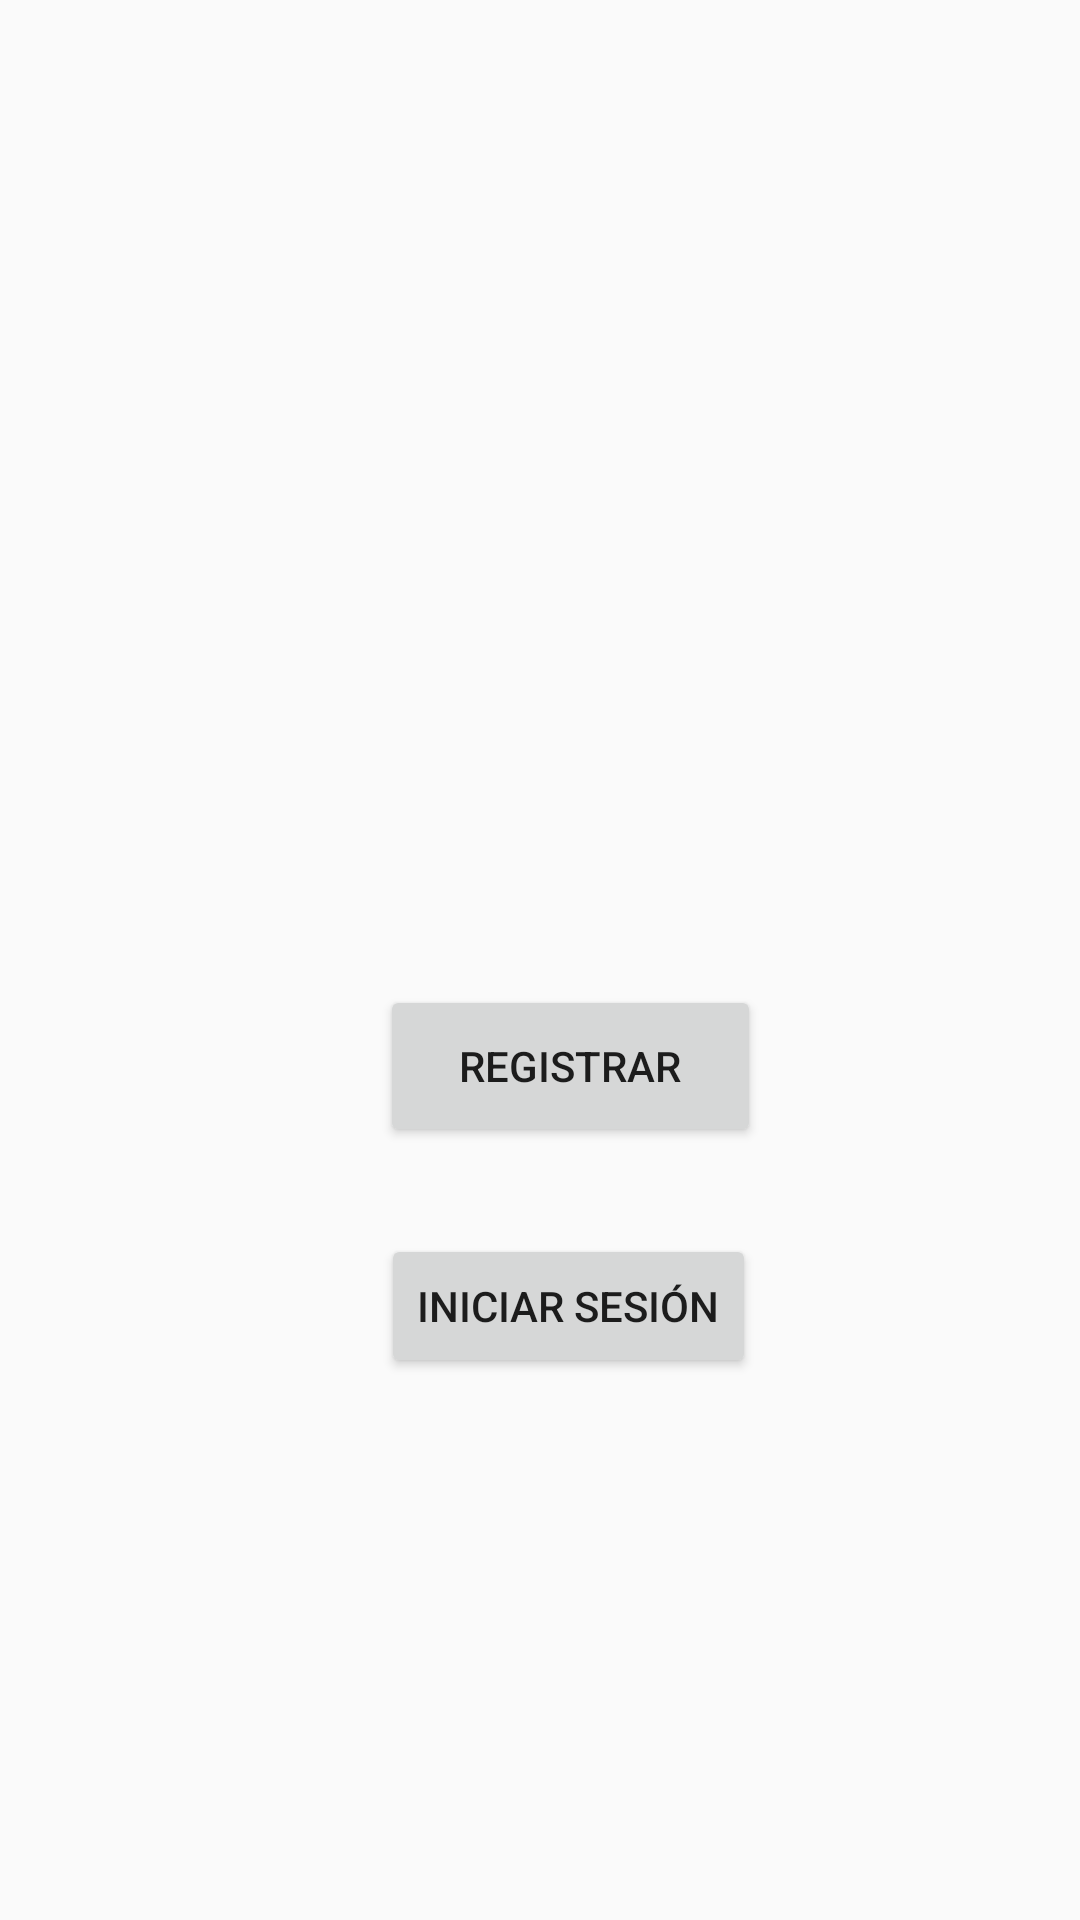

Produce the Android XML layout that renders to this screen, including the resource entries it uses.
<!-- AndroidManifest.xml: application theme AppTheme -->
<!-- res/layout/activity_main2.xml -->
<?xml version="1.0" encoding="utf-8"?>
<android.support.constraint.ConstraintLayout xmlns:android="http://schemas.android.com/apk/res/android"
    xmlns:app="http://schemas.android.com/apk/res-auto"
    xmlns:tools="http://schemas.android.com/tools"
    android:layout_width="match_parent"
    android:layout_height="match_parent"
    tools:context="com.example.escamilla.authenticationandroidfirebase.Main2Activity">

    <Button
        android:id="@+id/BtnRegistro"
        android:layout_width="127dp"
        android:layout_height="54dp"
        android:text="REGISTRAR"
        app:layout_constraintTop_toTopOf="parent"
        android:layout_marginTop="8dp"
        app:layout_constraintBottom_toBottomOf="parent"
        android:layout_marginBottom="8dp"
        android:layout_marginRight="8dp"
        app:layout_constraintRight_toRightOf="parent"
        android:layout_marginLeft="8dp"
        app:layout_constraintLeft_toLeftOf="parent"
        app:layout_constraintHorizontal_bias="0.547"
        app:layout_constraintVertical_bias="0.562" />

    <Button
        android:id="@+id/BtnInicio"
        android:layout_width="wrap_content"
        android:layout_height="wrap_content"
        android:text="INICIAR SESIÓN"
        app:layout_constraintTop_toTopOf="parent"
        android:layout_marginTop="8dp"
        app:layout_constraintBottom_toBottomOf="parent"
        android:layout_marginBottom="8dp"
        android:layout_marginRight="8dp"
        app:layout_constraintRight_toRightOf="parent"
        android:layout_marginLeft="8dp"
        app:layout_constraintLeft_toLeftOf="parent"
        app:layout_constraintHorizontal_bias="0.543"
        app:layout_constraintVertical_bias="0.7" />

</android.support.constraint.ConstraintLayout>
<!-- resources referenced by this layout -->
<resources>
  <style name="AppTheme" parent="Theme.AppCompat.Light.NoActionBar">
  
          
          <item name="colorPrimary">@color/colorPrimary</item>
          <item name="colorPrimaryDark">@color/colorPrimaryDark</item>
          <item name="colorAccent">@color/colorAccent</item>
      </style>
  <color name="colorPrimary">#9E9E9E</color>
  <color name="colorPrimaryDark">#303F9F</color>
  <color name="colorAccent">#FF4081</color>
</resources>
